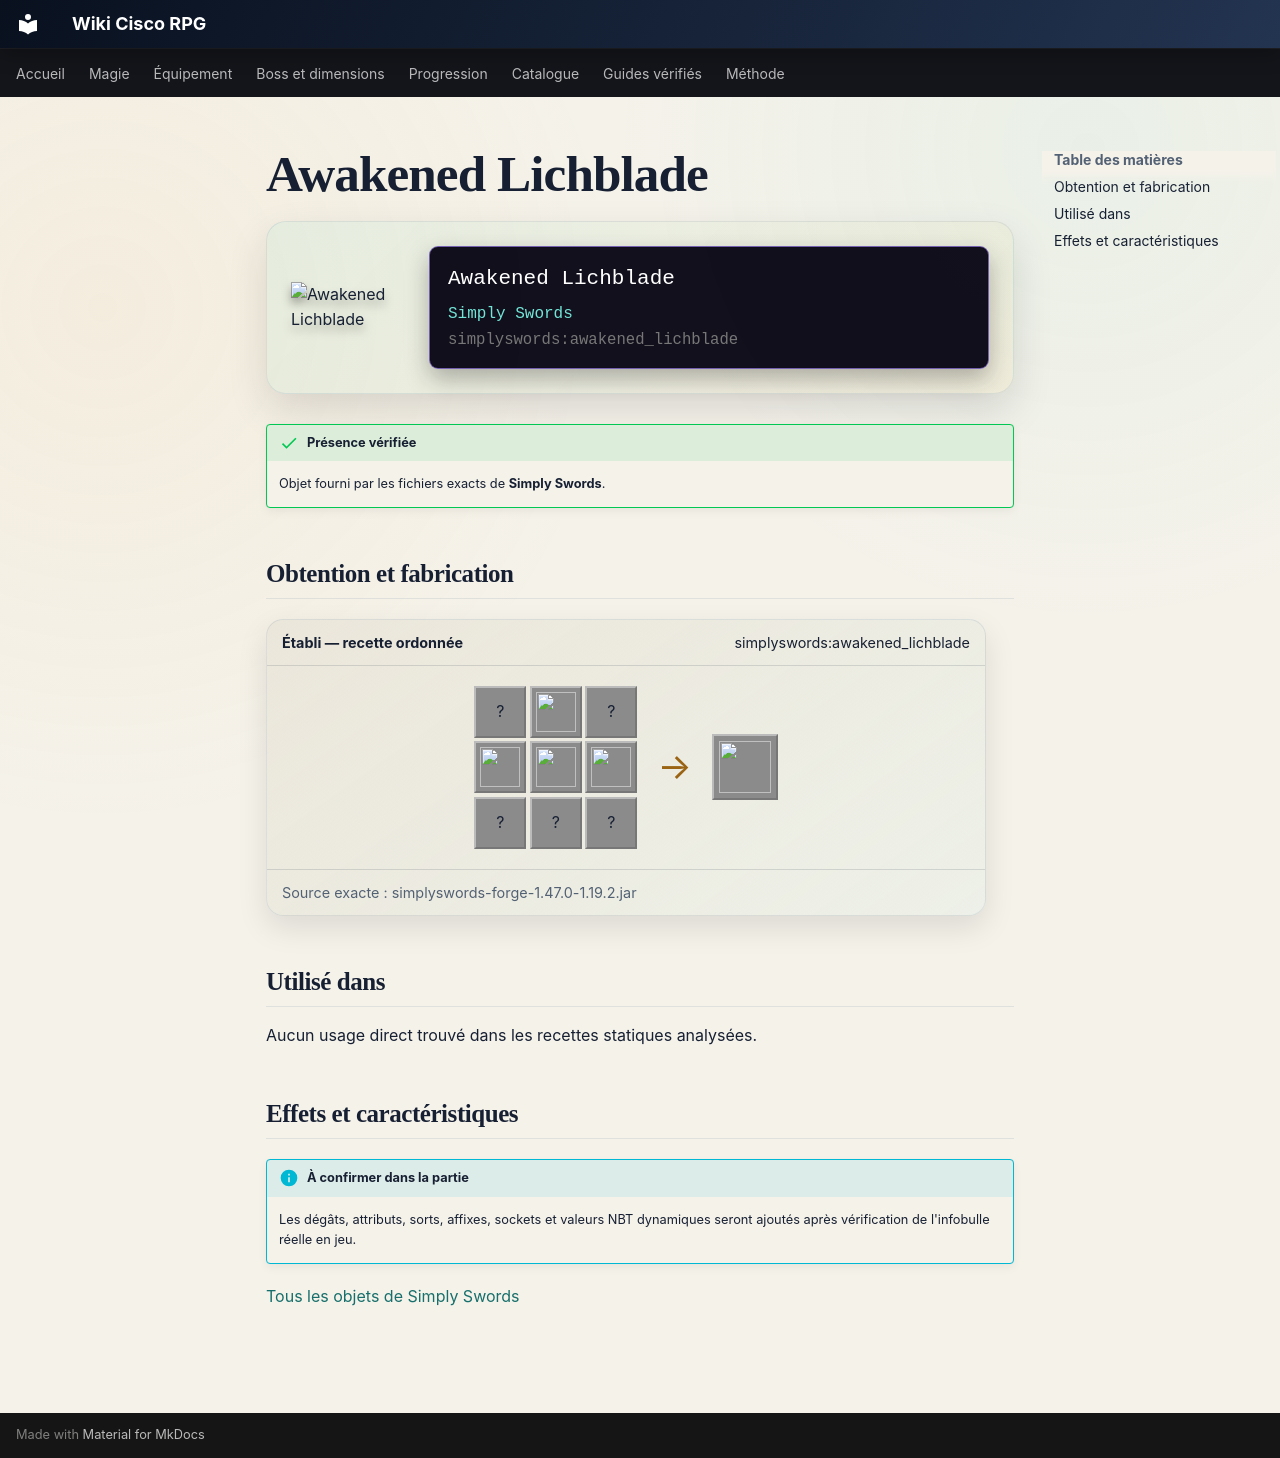

repository: Kloups-Dev/wiki-cisco-rpg · page: catalogue/objets/simplyswords/awakened_lichblade/index.html · generator: mkdocs

# Awakened Lichblade

<div class="mc-item-showcase">
<img class="mc-item-icon" src="../../../../assets/generated/items/simplyswords/awakened_lichblade.png" alt="Awakened Lichblade">
<div class="mc-tooltip-card">
<div class="mc-tooltip-card__name">Awakened Lichblade</div>
<div class="mc-tooltip-card__mod">Simply Swords</div>
<div class="mc-tooltip-card__id">simplyswords:awakened_lichblade</div>
</div>
</div>

!!! success "Présence vérifiée"
    Objet fourni par les fichiers exacts de **Simply Swords**.

## Obtention et fabrication

<div class="jei-recipe"><div class="jei-recipe__head"><strong>Établi — recette ordonnée</strong><span>simplyswords:awakened_lichblade</span></div><div class="jei-recipe__body"><div class="jei-grid"><span class="jei-slot" title="Soul Sand (minecraft:soul_sand)">?</span><a class="jei-slot" href="../../../../catalogue/objets/simplyswords/runic_tablet/" title="Runic Tablet (simplyswords:runic_tablet)"><img src="../../../../assets/generated/items/simplyswords/runic_tablet.png" alt="" loading="lazy"></a><span class="jei-slot" title="Soul Sand (minecraft:soul_sand)">?</span><a class="jei-slot" href="../../../../catalogue/objets/simplyswords/runic_tablet/" title="Runic Tablet (simplyswords:runic_tablet)"><img src="../../../../assets/generated/items/simplyswords/runic_tablet.png" alt="" loading="lazy"></a><a class="jei-slot" href="../../../../catalogue/objets/simplyswords/waking_lichblade/" title="Waking Lichblade (simplyswords:waking_lichblade)"><img src="../../../../assets/generated/items/simplyswords/waking_lichblade.png" alt="" loading="lazy"></a><a class="jei-slot" href="../../../../catalogue/objets/simplyswords/runic_tablet/" title="Runic Tablet (simplyswords:runic_tablet)"><img src="../../../../assets/generated/items/simplyswords/runic_tablet.png" alt="" loading="lazy"></a><span class="jei-slot" title="Soul Sand (minecraft:soul_sand)">?</span><span class="jei-slot" title="Nether Star (minecraft:nether_star)">?</span><span class="jei-slot" title="Soul Sand (minecraft:soul_sand)">?</span></div><span class="jei-arrow">→</span><span class="jei-slot jei-slot--result"><img src="../../../../assets/generated/items/simplyswords/awakened_lichblade.png" alt=""></span></div><div class="jei-recipe__source">Source exacte : simplyswords-forge-1.47.0-1.19.2.jar</div></div>

## Utilisé dans

Aucun usage direct trouvé dans les recettes statiques analysées.

## Effets et caractéristiques

!!! info "À confirmer dans la partie"
    Les dégâts, attributs, sorts, affixes, sockets et valeurs NBT dynamiques seront ajoutés après vérification de l'infobulle réelle en jeu.

[Tous les objets de Simply Swords](../../../contenu/simply-swords.md)
